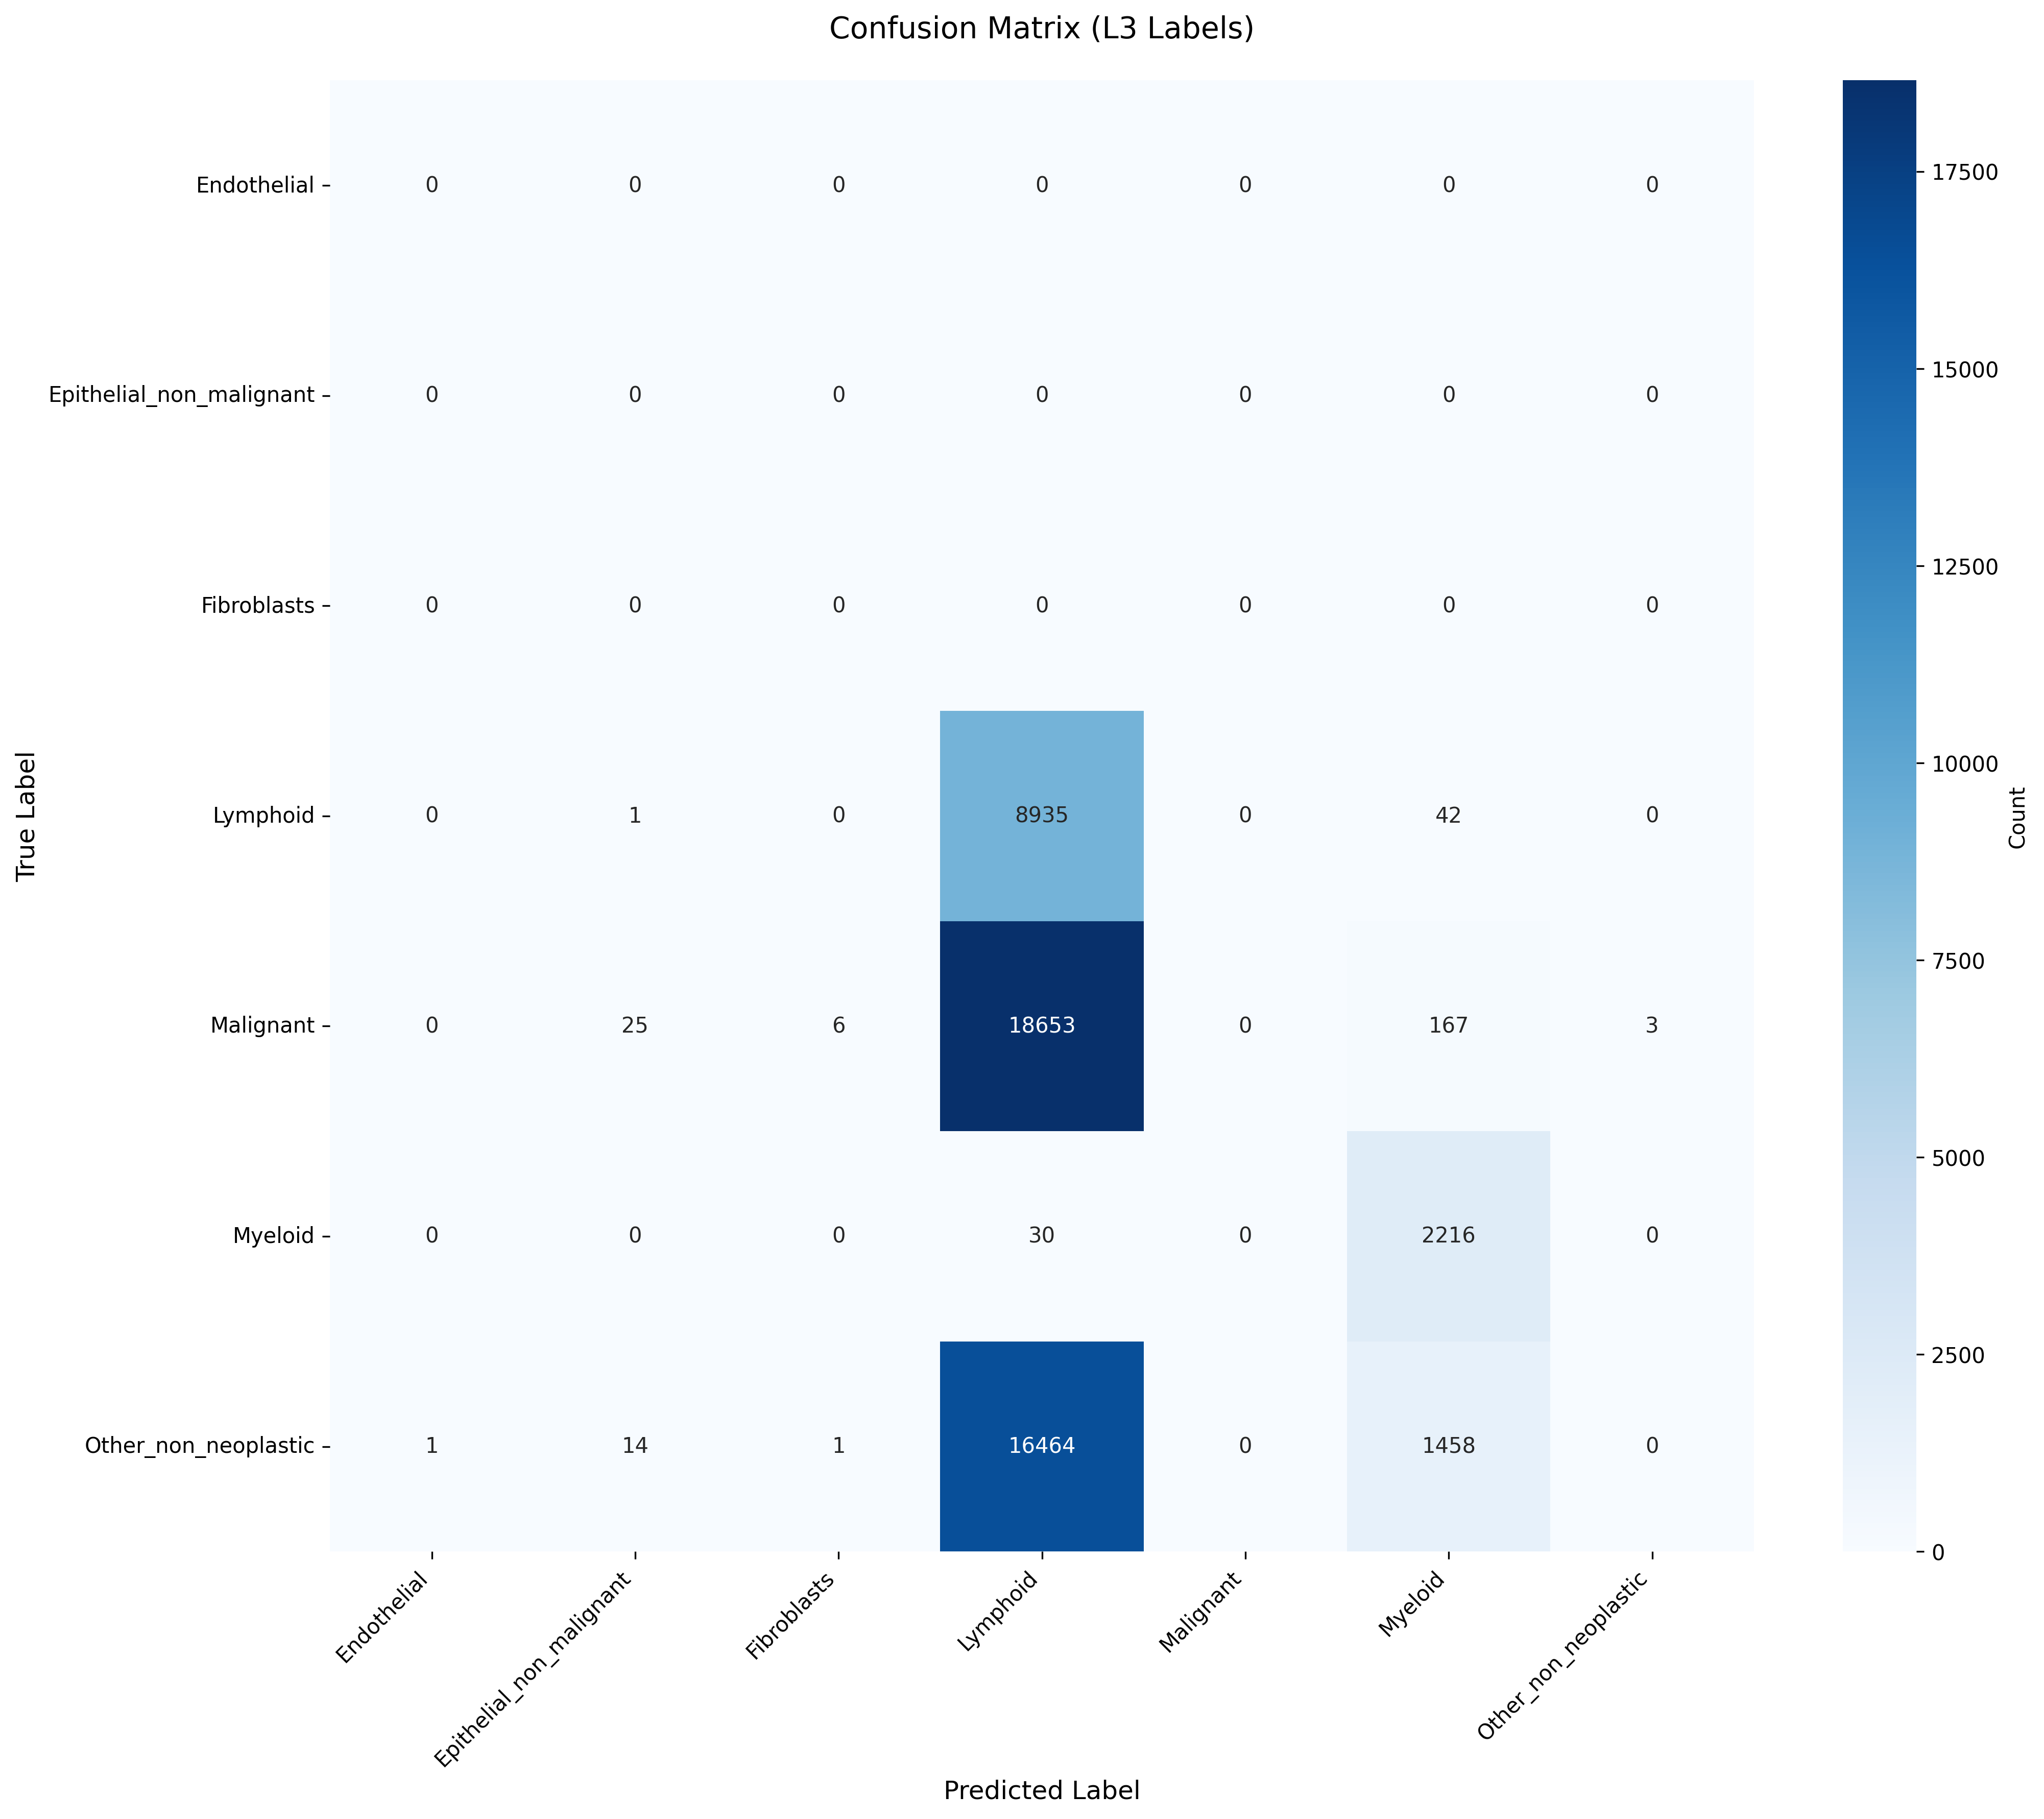

The file beside this chart, header and first rows:
True_Label, Endothelial, Epithelial_non_malignant, Fibroblasts, Lymphoid, Malignant, Myeloid, Other_non_neoplastic
Endothelial, 0, 0, 0, 0, 0, 0, 0
Epithelial_non_malignant, 0, 0, 0, 0, 0, 0, 0
Fibroblasts, 0, 0, 0, 0, 0, 0, 0
Lymphoid, 0, 1, 0, 8935, 0, 42, 0
Malignant, 0, 25, 6, 18653, 0, 167, 3
Myeloid, 0, 0, 0, 30, 0, 2216, 0
Other_non_neoplastic, 1, 14, 1, 16464, 0, 1458, 0
